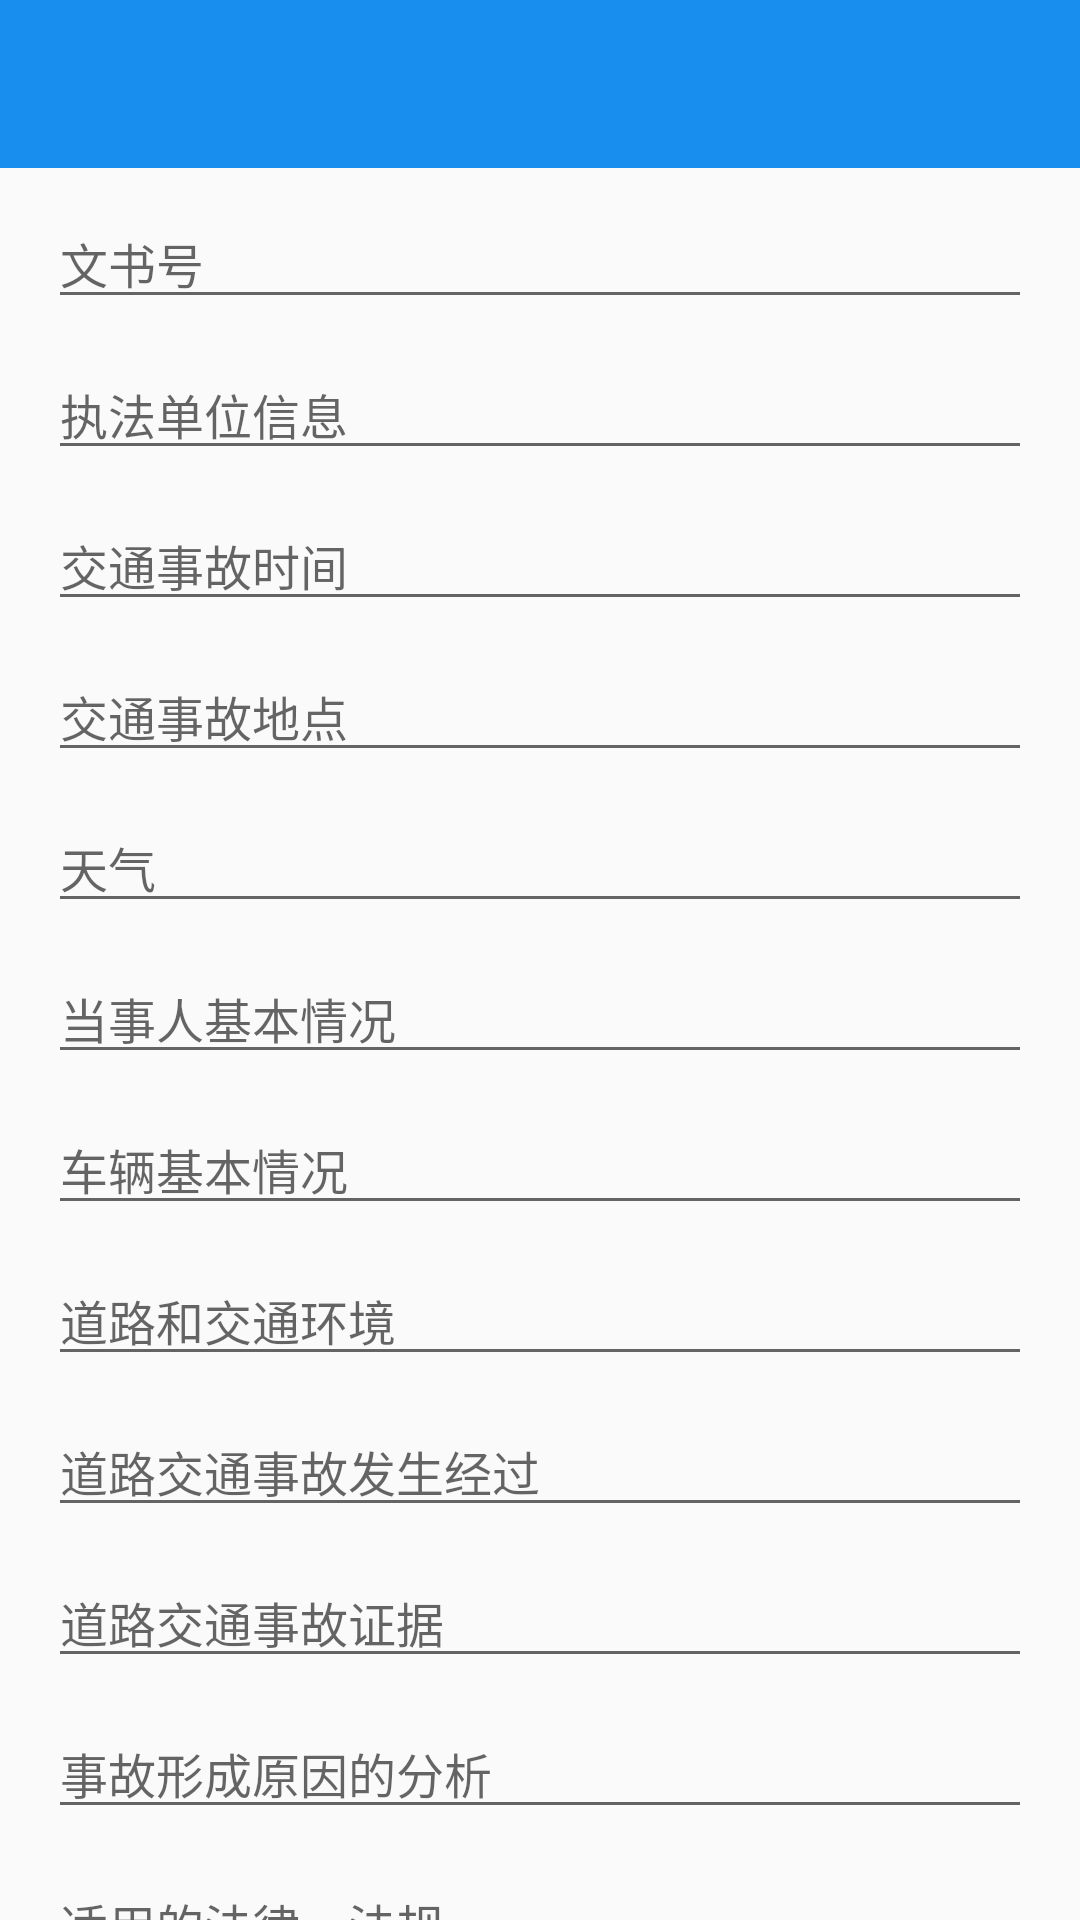

Android layout source for this screen:
<!-- AndroidManifest.xml: application theme AppTheme -->
<!-- res/layout/activity_jiaotongshigurending.xml -->
<?xml version="1.0" encoding="utf-8"?>
<LinearLayout xmlns:android="http://schemas.android.com/apk/res/android"
    xmlns:app="http://schemas.android.com/apk/res-auto"
    xmlns:tools="http://schemas.android.com/tools"
    android:layout_width="match_parent"
    android:orientation="vertical"
    android:layout_height="match_parent"
    >
    <include layout="@layout/toolbar"/>
    <android.support.v4.widget.NestedScrollView
        android:layout_width="match_parent"
        android:layout_height="wrap_content">
    <LinearLayout
        android:orientation="vertical"
        android:layout_width="match_parent"
        android:layout_height="wrap_content">
    <android.support.v7.widget.AppCompatEditText
        style="@style/editText"
        android:id="@+id/ed_pageNum"
        android:hint="文书号"
       />
    <android.support.v7.widget.AppCompatEditText
        android:id="@+id/ed_institution_name"
        android:hint="执法单位信息"
        style="@style/editText"/>
    <android.support.v7.widget.AppCompatEditText
        android:id="@+id/ed_thing_"
        android:hint="交通事故时间"
        style="@style/editText"/>
    <android.support.v7.widget.AppCompatEditText
        android:id="@+id/ed_thing_11"
        android:hint="交通事故地点"
        style="@style/editText" />

    <android.support.v7.widget.AppCompatEditText
        android:id="@+id/ed_34R34R"
        android:hint="天气"
        style="@style/editText" />

        <android.support.v7.widget.AppCompatEditText
            android:id="@+id/ed_thing_personnel_involved_basic"
            android:hint="当事人基本情况"
            style="@style/editText"/>
        <android.support.v7.widget.AppCompatEditText
            android:id="@+id/ed_thing_car_basic"
            android:hint="车辆基本情况"
            style="@style/editText" />

        <android.support.v7.widget.AppCompatEditText
            android:id="@+id/ed_thing_road_condition"
            android:hint="道路和交通环境"
            style="@style/editText" />

        <android.support.v7.widget.AppCompatEditText
            android:id="@+id/ed_thing_info"
            android:hint="道路交通事故发生经过"
            style="@style/editText" />

        <android.support.v7.widget.AppCompatEditText
            android:id="@+id/ed_thing_prof"
            android:hint="道路交通事故证据"
            style="@style/editText" />

        <android.support.v7.widget.AppCompatEditText
            android:id="@+id/ed_thing_analysis"
            android:hint="事故形成原因的分析"
            style="@style/editText" />

        <android.support.v7.widget.AppCompatEditText
            android:id="@+id/ed_thing_law"
            android:hint="适用的法律、法规"
            style="@style/editText" />

        <android.support.v7.widget.AppCompatEditText
            android:id="@+id/ed_thing_confirmation"
            android:hint="责任认定"
            style="@style/editText" />

    <android.support.v7.widget.AppCompatButton
        android:textSize="@dimen/text_16_sp"
        android:textColor="@android:color/white"
        android:background="@color/colorAccent"
       android:layout_margin="@dimen/margin_16"
        android:id="@+id/bt"
        android:text="确 定"
        android:layout_width="match_parent"
        android:layout_height="wrap_content" />
    </LinearLayout>
    </android.support.v4.widget.NestedScrollView>
</LinearLayout>
<!-- res/layout/toolbar.xml (included above) -->
<?xml version="1.0" encoding="utf-8"?>
<android.support.v7.widget.Toolbar
    android:fitsSystemWindows="true"
    android:id="@+id/toolbar"
    android:layout_width="match_parent"
    android:layout_height="?attr/actionBarSize"
    android:background="@color/bg"
    app:title=""
    xmlns:app="http://schemas.android.com/apk/res-auto"
    xmlns:android="http://schemas.android.com/apk/res/android">

    
        
        
        
        
    
        
        
        
        
    
    <TextView
        android:visibility="visible"
        android:id="@+id/title_left"
        android:layout_width="wrap_content"
        android:layout_height="wrap_content"
        android:layout_gravity="left"
        />
    <TextView
        android:textSize="@dimen/text_18_sp"
        android:textColor="@android:color/white"
        android:id="@+id/title_name"
        android:layout_width="wrap_content"
        android:layout_height="wrap_content"
        android:layout_gravity="center_horizontal"
        />
    <TextView
        android:textSize="@dimen/text_16_sp"
        android:textColor="@android:color/white"
        android:id="@+id/tv_right"
        android:layout_width="wrap_content"
        android:layout_height="wrap_content"
        android:layout_marginRight="@dimen/margin_16"
        android:layout_gravity="right"
        android:visibility="gone"/>

    <TextView
        android:layout_width="wrap_content"
        android:layout_height="wrap_content"
        android:layout_marginRight="32dp"
        android:layout_gravity="right"
        android:visibility="gone"/>
    <ImageView
        android:id="@+id/title_rightIv"
        android:layout_width="wrap_content"
        android:layout_height="wrap_content"
        android:layout_marginRight="@dimen/margin_16"
        android:layout_gravity="right"
        android:visibility="gone"/>
</android.support.v7.widget.Toolbar>
<!-- resources referenced by this layout -->
<resources>
  <color name="bg">#188eee</color>
  <color name="colorAccent">@color/bg</color>
  <dimen name="margin_16">16dp</dimen>
  <dimen name="text_16_sp">16sp</dimen>
  <dimen name="text_18_sp">18sp</dimen>
  <style name="editText">
          <item name="android:layout_height">wrap_content</item>
          <item name="android:layout_width">match_parent</item>
          <item name="android:layout_marginTop">10dp</item>
          <item name="android:layout_marginRight">@dimen/margin_16</item>
          <item name="android:layout_marginLeft">@dimen/margin_16</item>
          <item name="android:textSize">@dimen/text_14_sp</item>
      </style>
  <style name="AppTheme" parent="Theme.AppCompat.Light.NoActionBar">
          
          <item name="colorPrimary">@color/colorPrimary</item>
          <item name="colorPrimaryDark">@color/colorPrimaryDark</item>
          <item name="colorAccent">@color/colorAccent</item>
      </style>
  <dimen name="text_14_sp">14sp</dimen>
  <color name="colorPrimary">@color/bg</color>
  <color name="colorPrimaryDark">@color/bg</color>
</resources>
